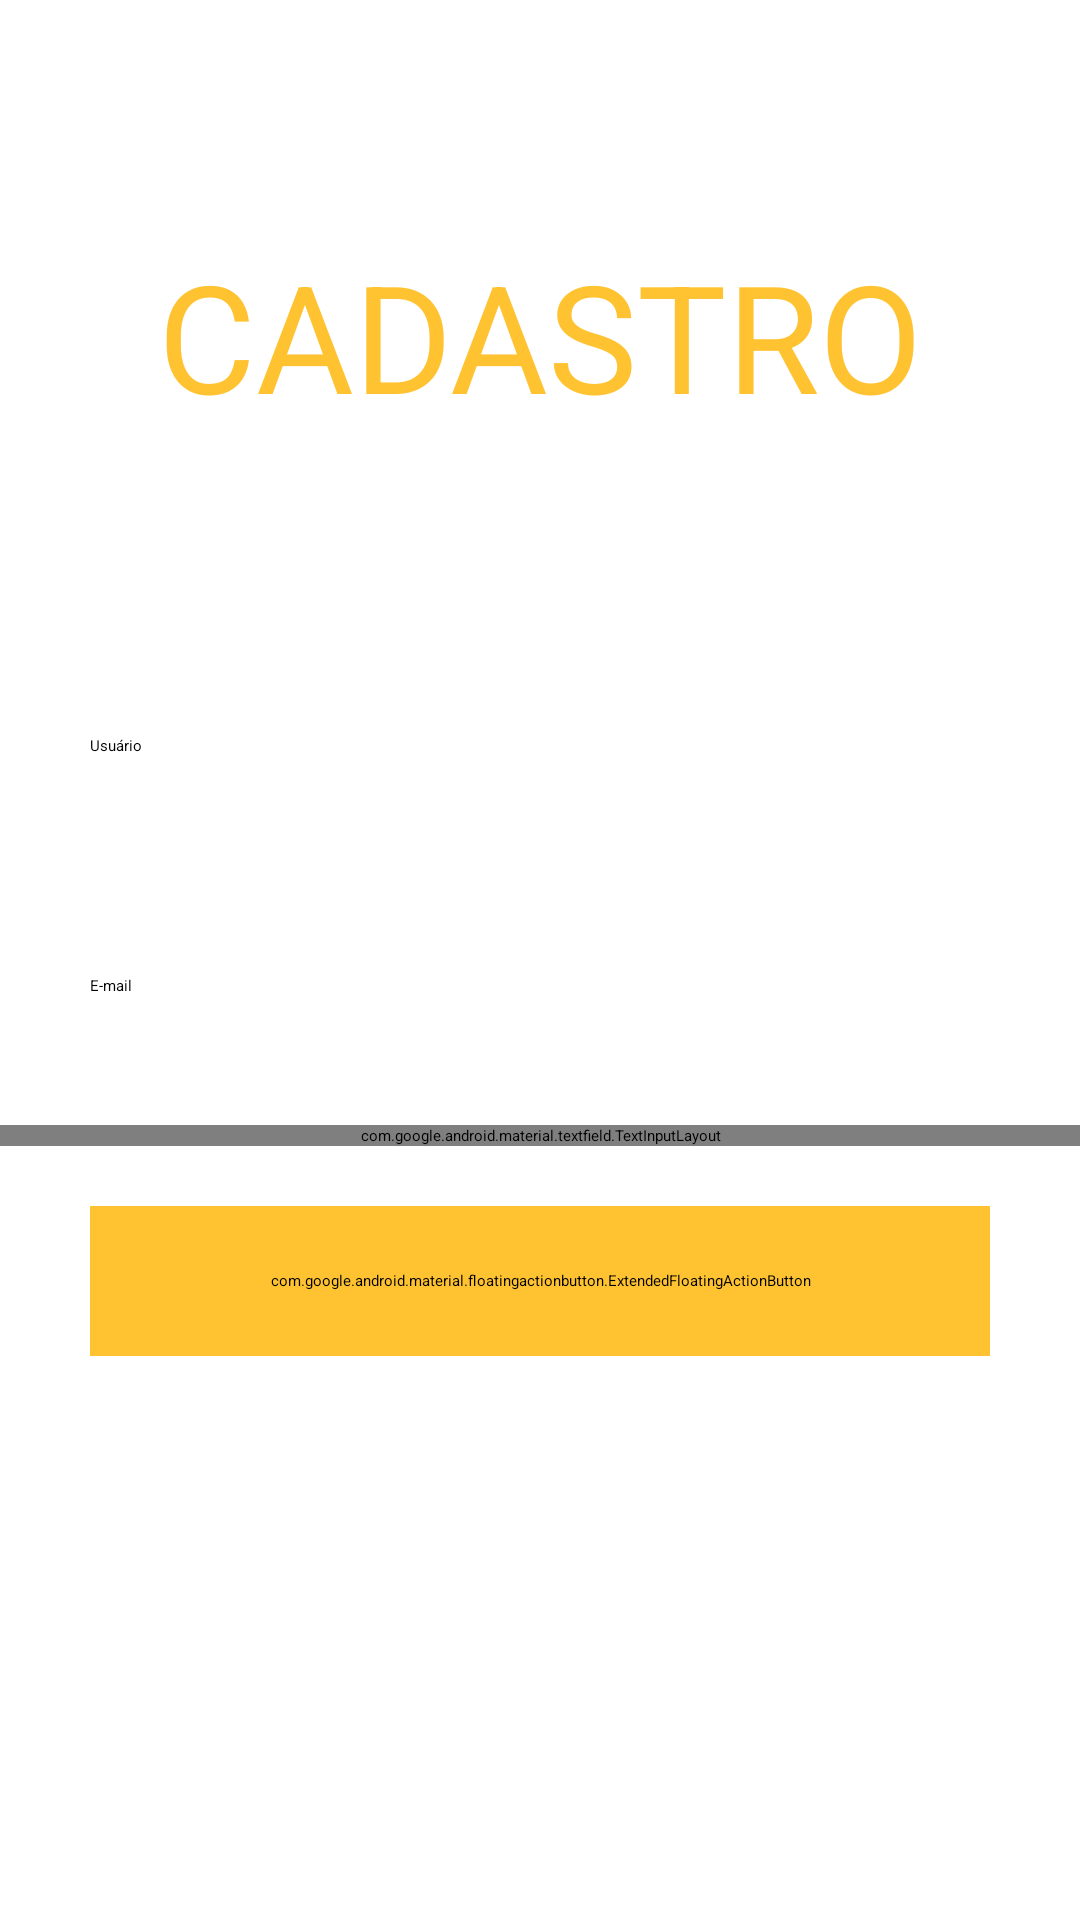

The Android layout XML behind this screen, and the referenced resources:
<!-- AndroidManifest.xml: application theme Theme.MyCookBook -->
<!-- res/layout/activity_cadastro.xml -->
<?xml version="1.0" encoding="utf-8"?>
<ScrollView xmlns:android="http://schemas.android.com/apk/res/android"
    xmlns:app="http://schemas.android.com/apk/res-auto"
    xmlns:tools="http://schemas.android.com/tools"
    android:layout_width="match_parent"
    android:layout_height="match_parent"
    android:fillViewport="true">

    <androidx.constraintlayout.widget.ConstraintLayout
        android:layout_width="match_parent"
        android:layout_height="wrap_content"
        tools:ignore="hardcodedtext">

        <androidx.appcompat.widget.AppCompatTextView
            android:layout_width="wrap_content"
            android:layout_height="wrap_content"
            android:layout_marginBottom="100dp"
            android:text="CADASTRO"
            android:textColor="@color/yellow"
            android:textSize="50sp"
            app:layout_constraintBottom_toTopOf="@id/edittext_nome_usuario_cadastro"
            app:layout_constraintEnd_toEndOf="@id/edittext_nome_usuario_cadastro"
            app:layout_constraintStart_toStartOf="@id/edittext_nome_usuario_cadastro" />

        <androidx.appcompat.widget.AppCompatEditText
            android:id="@+id/edittext_nome_usuario_cadastro"
            android:layout_width="300dp"
            android:layout_height="50dp"
            android:layout_marginBottom="100dp"
            android:hint="Usuário"
            app:layout_constraintBottom_toBottomOf="parent"
            app:layout_constraintEnd_toEndOf="parent"
            app:layout_constraintStart_toStartOf="parent"
            app:layout_constraintTop_toTopOf="parent" />

        <androidx.appcompat.widget.AppCompatEditText
            android:id="@+id/edittext_email_cadastro"
            android:layout_width="300dp"
            android:layout_height="50dp"
            android:layout_marginTop="30dp"
            android:hint="E-mail"
            android:inputType="textEmailAddress"
            app:layout_constraintEnd_toEndOf="@id/edittext_nome_usuario_cadastro"
            app:layout_constraintStart_toStartOf="@id/edittext_nome_usuario_cadastro"
            app:layout_constraintTop_toBottomOf="@id/edittext_nome_usuario_cadastro" />

        <com.google.android.material.textfield.TextInputLayout
            android:id="@+id/inputlayout_cadastro_light"
            android:layout_width="match_parent"
            android:layout_height="wrap_content"
            android:gravity="center_horizontal"
            app:layout_constraintTop_toBottomOf="@id/edittext_email_cadastro"
            app:passwordToggleEnabled="true">

            <androidx.appcompat.widget.AppCompatEditText
                android:id="@+id/edittext_senha_cadastro"
                android:layout_width="300dp"
                android:layout_height="50dp"
                android:layout_marginTop="30dp"
                android:backgroundTint="@color/white"
                android:hint="Senha"
                android:inputType="textPassword"
                app:layout_constraintEnd_toEndOf="@id/edittext_email_cadastro"
                app:layout_constraintStart_toStartOf="@id/edittext_email_cadastro"
                app:layout_constraintTop_toBottomOf="@id/edittext_email_cadastro" />

        </com.google.android.material.textfield.TextInputLayout>

        <com.google.android.material.floatingactionbutton.ExtendedFloatingActionButton
            android:id="@+id/button_confirmar_cadastro"
            android:layout_width="300dp"
            android:layout_height="50dp"
            android:layout_marginTop="20dp"
            android:backgroundTint="@color/yellow"
            android:gravity="center"
            android:text="CONFIRMAR"
            app:layout_constraintEnd_toEndOf="@id/inputlayout_cadastro_light"
            app:layout_constraintStart_toStartOf="@id/inputlayout_cadastro_light"
            app:layout_constraintTop_toBottomOf="@id/inputlayout_cadastro_light" />

    </androidx.constraintlayout.widget.ConstraintLayout>

</ScrollView>
<!-- resources referenced by this layout -->
<resources>
  <color name="white">#FFFFFFFF</color>
  <color name="yellow">#ffc331</color>
  <style name="Theme.MyCookBook" parent="Theme.MaterialComponents.DayNight.NoActionBar">
          
          <item name="colorPrimary">@color/black</item>
          <item name="colorPrimaryVariant">@color/black</item>
          <item name="colorOnPrimary">@color/white</item>
          
          <item name="colorSecondary">@color/black</item>
          <item name="colorSecondaryVariant">@color/yellow</item>
          <item name="colorOnSecondary">@color/white</item>
          
          <item name="android:statusBarColor" tools:targetApi="l">?attr/colorPrimaryVariant</item>
          
      </style>
  <color name="black">#FF000000</color>
</resources>
